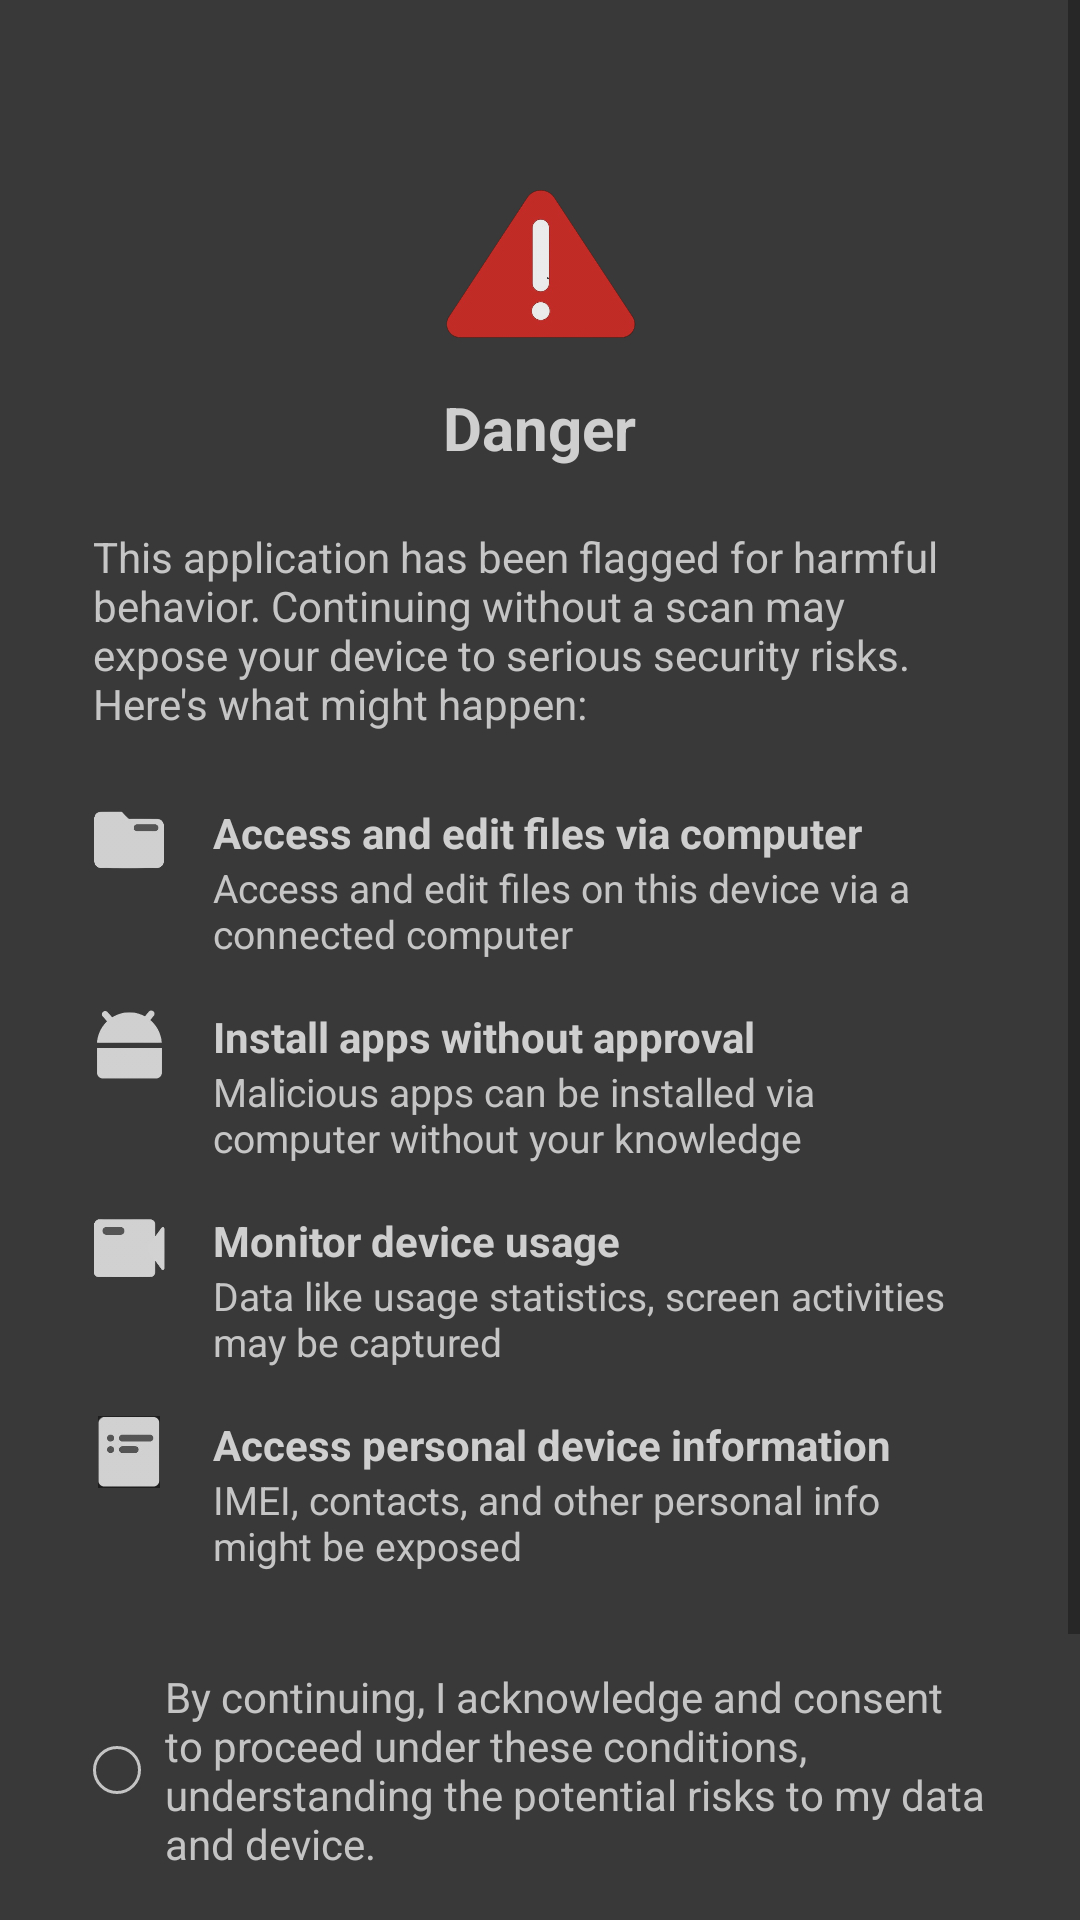

Layout XML and referenced resources for this Android screen:
<!-- AndroidManifest.xml: application theme Theme.AppCompat.Light.DarkActionBar -->
<!-- res/layout/activity_warning_2.xml -->
<?xml version="1.0" encoding="utf-8"?>
<ScrollView xmlns:android="http://schemas.android.com/apk/res/android"
    android:layout_width="match_parent"
    android:layout_height="match_parent"
    android:background="#C5000000">

    <LinearLayout
        android:layout_width="match_parent"
        android:layout_height="wrap_content"
        android:orientation="vertical"
        android:gravity="center_horizontal"
        android:layout_margin="7dp"
        android:padding="24dp">

        
        <ImageView
            android:id="@+id/warningIcon"
            android:layout_width="66dp"
            android:layout_height="50dp"
            android:layout_marginTop="32dp"
            android:alpha="0.9"
            android:src="@drawable/icon_warning" />

        
        <TextView
            android:id="@+id/warningTitle"
            android:layout_width="wrap_content"
            android:layout_height="wrap_content"
            android:text="Danger"
            android:textColor="#D7D7D7"
            android:textSize="20sp"
            android:layout_marginTop="16dp"
            android:alpha="0.95"
            android:textStyle="bold"/>

        
        <TextView
            android:id="@+id/warningDesc"
            android:layout_width="match_parent"
            android:layout_height="wrap_content"
            android:layout_marginTop="20dp"
            android:text="This application has been flagged for harmful behavior. Continuing without a scan may expose your device to serious security risks. Here's what might happen:"
            android:textColor="#CCCCCC"
            android:alpha="0.95"
            android:textSize="14sp" />

        
        <LinearLayout
            android:layout_width="match_parent"
            android:layout_height="wrap_content"
            android:orientation="vertical"
            android:layout_marginTop="24dp">

            
            <LinearLayout
                android:layout_width="match_parent"
                android:layout_height="wrap_content"
                android:layout_marginBottom="16dp"
                android:orientation="horizontal">

                <ImageView
                    android:layout_width="24dp"
                    android:layout_height="24dp"
                    android:layout_marginEnd="16dp"
                    android:alpha="0.95"
                    android:src="@drawable/folder" />

                <LinearLayout
                    android:layout_width="0dp"
                    android:layout_height="wrap_content"
                    android:layout_weight="1"
                    android:orientation="vertical">

                    <TextView
                        android:layout_width="wrap_content"
                        android:layout_height="wrap_content"
                        android:text="Access and edit files via computer"
                        android:textColor="#D7D7D7"
                        android:alpha="0.95"
                        android:textSize="14sp"
                        android:textStyle="bold" />

                    <TextView
                        android:layout_width="wrap_content"
                        android:layout_height="wrap_content"
                        android:text="Access and edit files on this device via a connected computer"
                        android:textColor="#CCCCCC"
                        android:alpha="0.95"
                        android:textSize="13sp" />
                </LinearLayout>
            </LinearLayout>

            
            <LinearLayout
                android:layout_width="match_parent"
                android:layout_height="wrap_content"
                android:layout_marginBottom="16dp"
                android:orientation="horizontal">

                <ImageView
                    android:layout_width="24dp"
                    android:layout_height="24dp"
                    android:layout_marginEnd="16dp"
                    android:alpha="0.95"
                    android:src="@drawable/android" />

                <LinearLayout
                    android:layout_width="0dp"
                    android:layout_height="wrap_content"
                    android:layout_weight="1"
                    android:orientation="vertical">

                    <TextView
                        android:layout_width="wrap_content"
                        android:layout_height="wrap_content"
                        android:text="Install apps without approval"
                        android:textColor="#D7D7D7"
                        android:textSize="14sp"
                        android:alpha="0.95"
                        android:textStyle="bold" />

                    <TextView
                        android:layout_width="wrap_content"
                        android:layout_height="wrap_content"
                        android:text="Malicious apps can be installed via computer without your knowledge"
                        android:textColor="#CCCCCC"
                        android:alpha="0.95"
                        android:textSize="13sp" />
                </LinearLayout>
            </LinearLayout>

            
            <LinearLayout
                android:layout_width="match_parent"
                android:layout_height="wrap_content"
                android:layout_marginBottom="16dp"
                android:orientation="horizontal">

                <ImageView
                    android:layout_width="24dp"
                    android:layout_height="24dp"
                    android:layout_marginEnd="16dp"
                    android:alpha="0.95"
                    android:src="@drawable/recording" />

                <LinearLayout
                    android:layout_width="0dp"
                    android:layout_height="wrap_content"
                    android:layout_weight="1"
                    android:orientation="vertical">

                    <TextView
                        android:layout_width="wrap_content"
                        android:layout_height="wrap_content"
                        android:text="Monitor device usage"
                        android:textColor="#D7D7D7"
                        android:textSize="14sp"
                        android:alpha="0.95"
                        android:textStyle="bold" />

                    <TextView
                        android:layout_width="wrap_content"
                        android:layout_height="wrap_content"
                        android:text="Data like usage statistics, screen activities may be captured"
                        android:textColor="#CCCCCC"
                        android:alpha="0.95"
                        android:textSize="13sp" />
                </LinearLayout>
            </LinearLayout>

            
            <LinearLayout
                android:layout_width="match_parent"
                android:layout_height="wrap_content"
                android:layout_marginBottom="16dp"
                android:orientation="horizontal">

                <ImageView
                    android:layout_width="24dp"
                    android:layout_height="24dp"
                    android:layout_marginEnd="16dp"
                    android:alpha="0.95"
                    android:src="@drawable/document" />

                <LinearLayout
                    android:layout_width="0dp"
                    android:layout_height="wrap_content"
                    android:layout_weight="1"
                    android:orientation="vertical">

                    <TextView
                        android:layout_width="wrap_content"
                        android:layout_height="wrap_content"
                        android:text="Access personal device information"
                        android:textColor="#D7D7D7"
                        android:textSize="14sp"
                        android:alpha="0.95"
                        android:textStyle="bold" />

                    <TextView
                        android:layout_width="wrap_content"
                        android:layout_height="wrap_content"
                        android:text="IMEI, contacts, and other personal info might be exposed"
                        android:textColor="#CCCCCC"
                        android:alpha="0.95"
                        android:textSize="13sp" />
                </LinearLayout>
            </LinearLayout>
        </LinearLayout>

        
        <CheckBox
            android:id="@+id/checkboxConsent"
            android:layout_width="wrap_content"
            android:layout_height="wrap_content"
            android:text="By continuing, I acknowledge and consent to proceed under these conditions, understanding the potential risks to my data and device."
            android:textColor="#CCCCCC"
            android:textSize="14sp"
            android:paddingStart="8dp"
            android:alpha="0.95"
            android:button="@drawable/custom_checkbox"
            android:layout_marginTop="16dp"/>

        
        <LinearLayout
            android:layout_width="match_parent"
            android:layout_height="wrap_content"
            android:layout_marginTop="24dp"
            android:layout_marginBottom="32dp"
            android:gravity="center"
            android:orientation="horizontal">

            <Button
                android:id="@+id/btnCancel"
                android:layout_width="0dp"
                android:layout_height="wrap_content"
                android:layout_marginEnd="8dp"
                android:layout_weight="1"
                android:background="@drawable/round_reject"
                android:text="Cancel"
                android:alpha="0.95"
                android:textColor="#E6E6E6" />

            <Button
                android:id="@+id/btnOk"
                android:layout_width="0dp"
                android:layout_height="wrap_content"
                android:layout_marginStart="8dp"
                android:layout_weight="1"
                android:background="@drawable/round_red"
                android:text="OK"
                android:alpha="0.95"
                android:textColor="#E6E6E6" />
        </LinearLayout>
    </LinearLayout>
</ScrollView>
<!-- resources referenced by this layout -->
<resources>
  <!-- drawable android: png bitmap (drawable, 6139 bytes) -->
  <!-- drawable custom_checkbox (drawable) -->
  <?xml version="1.0" encoding="utf-8"?>
  <selector xmlns:android="http://schemas.android.com/apk/res/android">
      
      <item android:state_checked="true">
          <shape android:shape="oval">
              <solid android:color="#E6E6E6"/> 
              <stroke android:width="3dp" android:color="#757575"/> 
              <size android:width="16dp" android:height="16dp"/>
          </shape>
      </item>
  
      
      <item>
          <shape android:shape="oval">
              <solid android:color="#00000000"/> 
              <stroke android:width="1dp" android:color="#CCCCCC"/> 
              <size android:width="16dp" android:height="16dp"/>
          </shape>
      </item>
  </selector>
  <!-- drawable document: jpg bitmap (drawable, 1674 bytes) -->
  <!-- drawable folder: png bitmap (drawable, 6180 bytes) -->
  <!-- drawable icon_warning: png bitmap (drawable, 67160 bytes) -->
  <!-- drawable recording: png bitmap (drawable, 6780 bytes) -->
  <!-- drawable round_red (drawable) -->
  <?xml version="1.0" encoding="utf-8"?>
  <shape xmlns:android="http://schemas.android.com/apk/res/android"
      android:shape="rectangle">
      <solid android:color="#841524"/>
      <corners android:radius="24dp" />
  </shape>
  <!-- drawable round_reject (drawable) -->
  <?xml version="1.0" encoding="utf-8"?>
  <shape xmlns:android="http://schemas.android.com/apk/res/android"
      android:shape="rectangle">
      <solid android:color="#444444"/>
      <corners android:radius="24dp" />
  </shape>
</resources>
